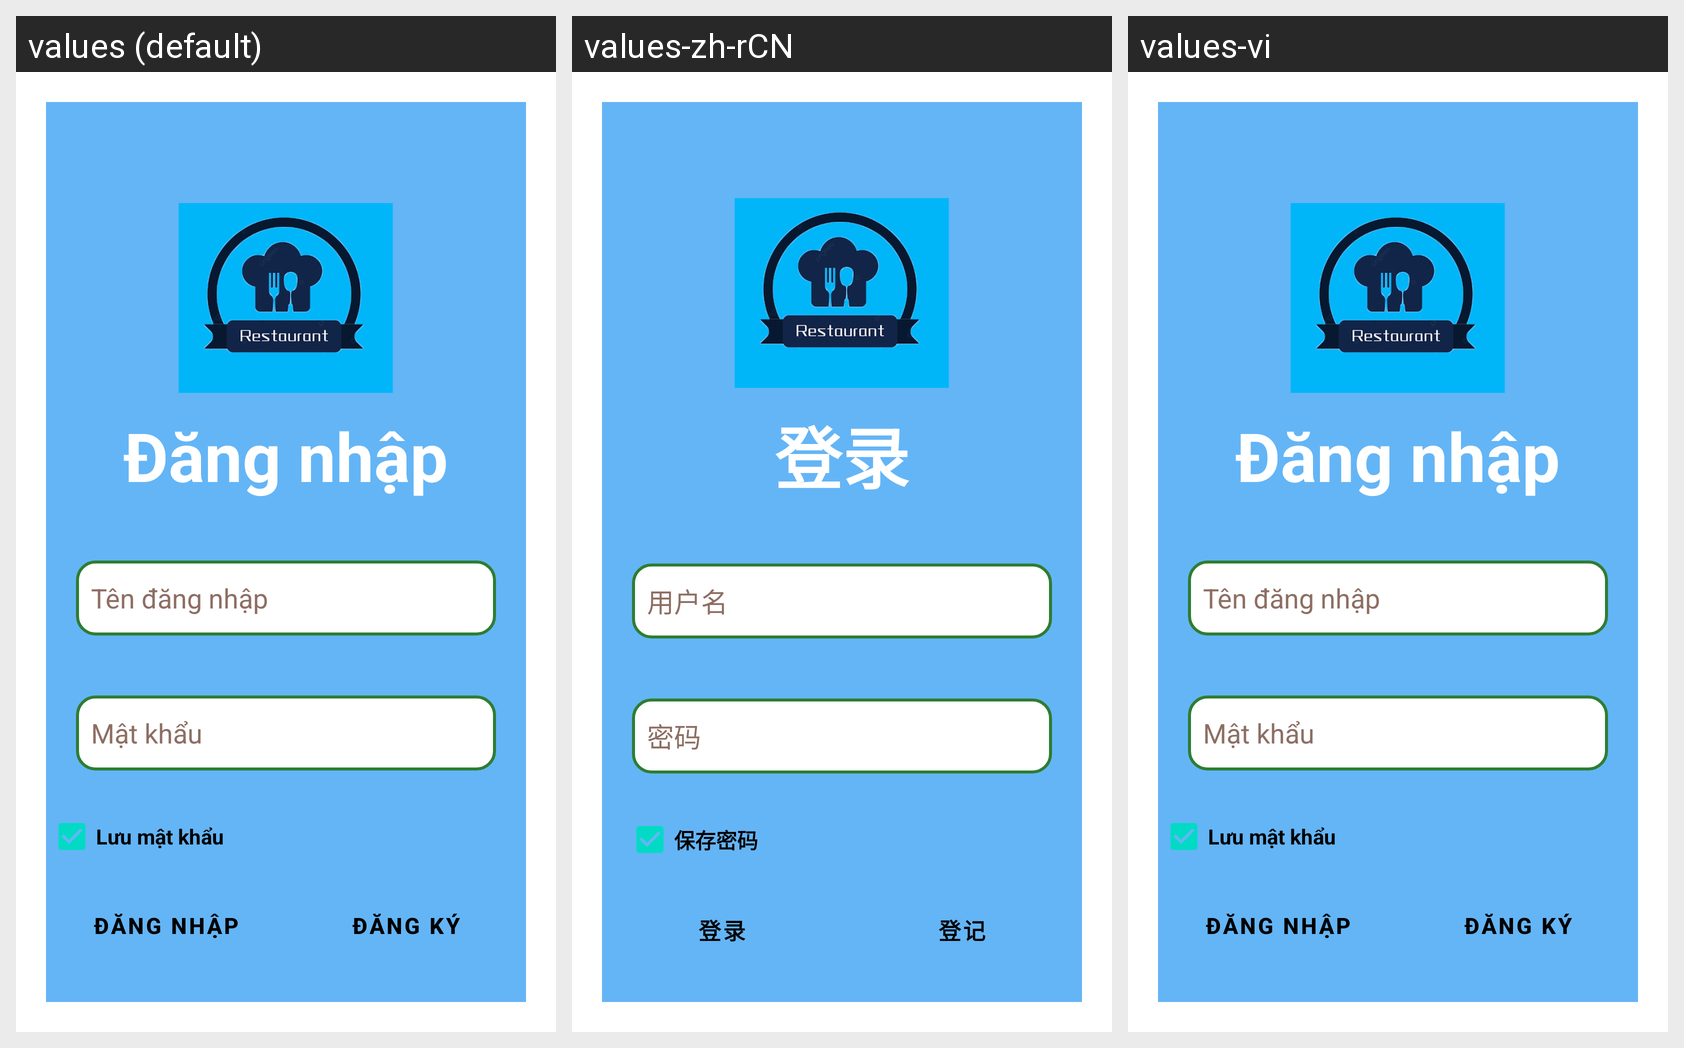

For this localized Android screen grid, give each drawn string resource with its value in every locale shown.
Android screen res/layout/loginactivity.xml rendered under 3 locales, left to right: values (default), values-zh-rCN, values-vi. Device: Nexus 5 (rendered at 1080×1920; each locale shown at half size, 540×960, under a caption strip naming it); theme Theme.QuanLyNhaHang.
Strings drawn on this screen, with the default value and each locale's value (text and hints the layout hard-codes, and strings that could not be matched under every locale, appear in the picture but are not listed):

login
  values: Đăng nhập
  values-zh-rCN: 登录
  values-vi: Đăng nhập

namelogin
  values: Tên đăng nhập
  values-zh-rCN: 用户名
  values-vi: Tên đăng nhập

pass
  values: Mật khẩu
  values-zh-rCN: 密码
  values-vi: Mật khẩu

save
  values: Lưu mật khẩu
  values-zh-rCN: 保存密码
  values-vi: Lưu mật khẩu

regiter
  values: Đăng ký
  values-zh-rCN: 登记
  values-vi: Đăng ký
